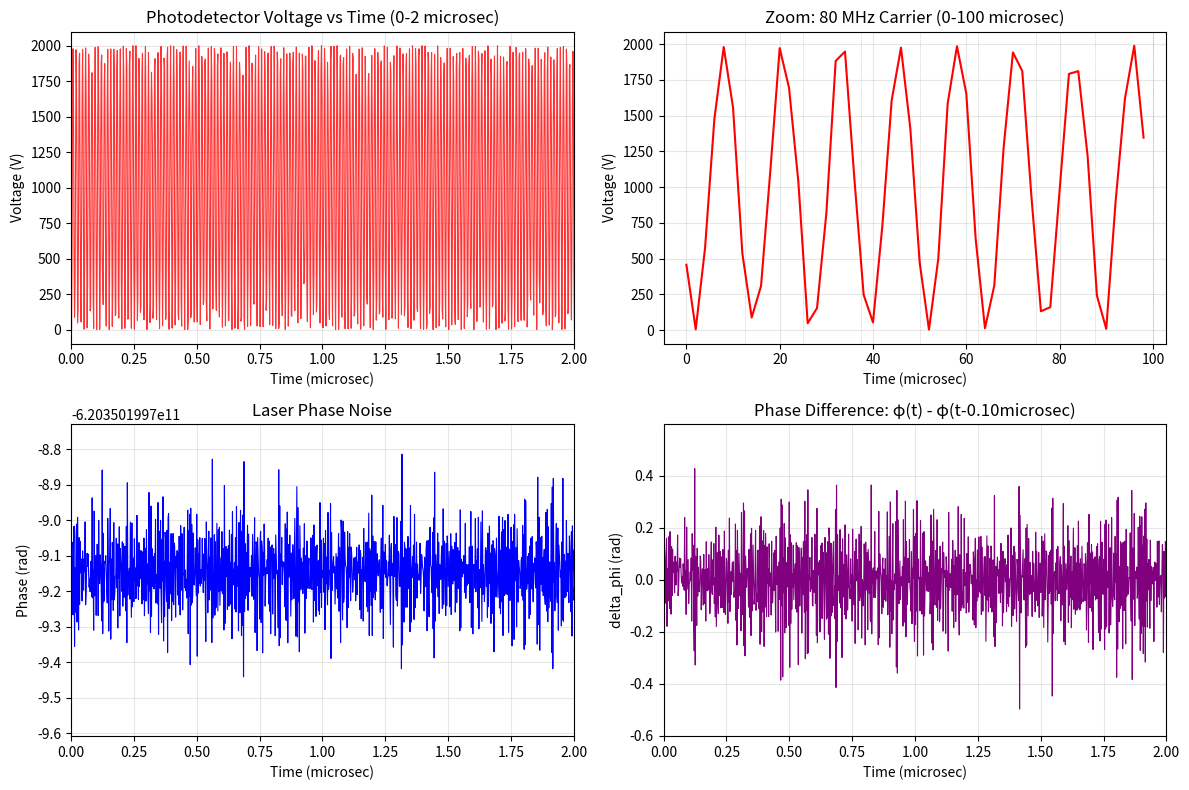

The script that saved this image: (Note: this script raises an exception after producing the figure.)
import numpy as np
import matplotlib.pyplot as plt

# Laser parameters
wavelength= 2.05e-6
c = 3e8
f0 = c / wavelength  # Center frequency ≈ 146.341 THz

# AOM (Acousto-Optic Modulator)
f_AOM = 80e6  # 80 MHz frequency shift

# Delay line (optical fiber)
t_delay = 0.10e-6  # 0.10 microsec time delay (~20m fiber)

# Photodetector
R_gain = 1e3  # Transimpedance gain (V/A)
V_noise_rms = 0.01  # RMS detector noise (V)

# Simulation parameters
fs = 500e6  # Sampling rate = 500 MHz
N = 10000  # Number of samples (EVEN number)
T = N / fs  # Simulation time = 20 microsec

# PSD parameters
h_m2 = 1e-2   # rad²·Hz for 1/f²
h_m1 = 1e-4   # rad² for 1/f
h_0 = 1e-6    # rad²/Hz for white frequency noise
h_1 = 1e-12   # rad² for f¹
h_2 = 1e-18   # rad²/Hz² for f²

print(f"Generating {N} samples at {fs/1e6:.0f} MHz sampling rate")
print(f"Time delay = {t_delay*1e6:.2f} microsec")
print(f"Total simulation time: {T*1e6:.2f} microsec")
print(f"N is even: {N % 2 == 0}")


def generate_phase_noise_fft(N, fs, h_m2, h_m1, h_0, h_1, h_2):

    #frequency array
    f = np.fft.fftfreq(N, 1/fs)

    #PSD with absolute frequencies
    f_abs = np.abs(f)
    f_abs[0] = 1e-15  # Avoid division by zero

    #PSD model
    S_phi = h_m2/(f_abs**2) + h_m1/f_abs + h_0 + h_1*f_abs + h_2*(f_abs**2)

    # Frequency resolution
    delta_f = fs / N

    #Hermitian symmetric spectrum
    X = np.zeros(N, dtype=complex)

    # Since N=10000 is even, we have:
    # half_N = N//2 = 5000
    # Indices: 0 (DC), 1-4999 (positive), 5000 (Nyquist), 5001-9999 (negative)

    half_N = N // 2  # 5000

    # Generating random phases for positive frequencies including DC
    # We need half_N + 1 = 5001 values (indices 0 to 5000)
    random_phases = np.exp(1j * 2 * np.pi * np.random.rand(half_N + 1))

    # Magnitudes for DC to Nyquist (indices 0 to 5000)
    magnitudes = np.sqrt(S_phi[:half_N + 1] * delta_f)

    # Assign to first half (DC to Nyquist)
    X[:half_N + 1] = magnitudes * random_phases

    # Apply Hermitian symmetry for negative frequencies
    # For indices 5001 to 9999, they are complex conjugates of indices 4999 down to 1
    # X[5001]= X*[4999], X[5002]= X*[4998], ..., X[9999] = X*[1]

    # negative frequency components (indices N-1 down to half_N+1)
    for k in range(1, half_N):
        X[N - k] = np.conj(X[k])

    # DC and Nyquist are real
    X[0] = np.real(X[0])  # DC component real
    X[half_N] = np.real(X[half_N])  # Nyquist component real (index 5000)

    #Inverse FFT
    phi_t = np.real(np.fft.ifft(X))

    #Normalize
    phi_t = 0.1 * phi_t / np.std(phi_t)

    return phi_t, f, S_phi

# Generate phase noise
phi_t, f_freq, S_phi_psd = generate_phase_noise_fft(N, fs, h_m2, h_m1, h_0, h_1, h_2)
t = np.arange(N) / fs

print(f"Phase noise generated successfully!")
print(f"Phase noise shape: {phi_t.shape}")
print(f"Phase noise mean: {np.mean(phi_t):.3e}, std: {np.std(phi_t):.3e}")

#Original laser field
E0 = np.exp(1j * (2*np.pi*f0*t + phi_t))

#After beam splitter (50/50)
E_AOM = (1/np.sqrt(2)) * np.exp(1j * (2*np.pi*(f0 + f_AOM)*t + phi_t))

#Delayed path
delay_samples = int(t_delay * fs)
print(f"Delay in samples: {delay_samples}")

#delayed phase
phi_delayed = np.zeros_like(phi_t)
if delay_samples > 0:
    phi_delayed[delay_samples:] = phi_t[:-delay_samples]
    phi_delayed[:delay_samples] = phi_t[0]

E_delay = (1/np.sqrt(2)) * np.exp(1j * (2*np.pi*f0*(t - t_delay) + phi_delayed))

#Interference at photodiode
E_total = E_AOM + E_delay

#Photodetector voltage
I_pd = np.abs(E_total)**2
V_pd = R_gain * I_pd + np.random.normal(0, V_noise_rms, N)

#phase difference
delta_phi = phi_t - phi_delayed

#Plotting
plt.figure(figsize=(12, 8))

# Plot 1: Photodetector voltage (first 2 microsec)
plt.subplot(2, 2, 1)
plt.plot(t*1e6, V_pd, 'r-', linewidth=0.8, alpha=0.8)
plt.xlabel('Time (microsec)')
plt.ylabel('Voltage (V)')
plt.title('Photodetector Voltage vs Time (0-2 microsec)')
plt.grid(True, alpha=0.3)
plt.xlim([0, 2])

# Plot 2: Zoomed to show 80 MHz carrier
plt.subplot(2, 2, 2)
zoom_samples = min(int(0.1e-6 * fs), N)
plt.plot(t[:zoom_samples]*1e9, V_pd[:zoom_samples], 'r-', linewidth=1.5)
plt.xlabel('Time (microsec)')
plt.ylabel('Voltage (V)')
plt.title('Zoom: 80 MHz Carrier (0-100 microsec)')
plt.grid(True, alpha=0.3)

# Add expected 80 MHz periods
period_ns = 1/f_AOM * 1e9  # 12.5 ns
for i in range(1, 9):
    plt.axvline(i*period_ns, color='k', linestyle=':', alpha=0.3, linewidth=0.5)

# Plot 3: Phase noise
plt.subplot(2, 2, 3)
plt.plot(t*1e6, phi_t, 'b-', linewidth=0.8)
plt.xlabel('Time (microsec)')
plt.ylabel('Phase (rad)')
plt.title('Laser Phase Noise')
plt.grid(True, alpha=0.3)
plt.xlim([0, 2])

# Plot 4: Phase difference
plt.subplot(2, 2, 4)
plt.plot(t*1e6, delta_phi, 'purple', linewidth=0.8)
plt.xlabel('Time (microsec)')
plt.ylabel('delta_phi (rad)')
plt.title(f'Phase Difference: φ(t) - φ(t-{t_delay*1e6:.2f}microsec)')
plt.grid(True, alpha=0.3)
plt.xlim([0, 2])

plt.tight_layout()
plt.show()

#summary
print("\n" + "*"*60)
print("SIMULATION SUMMARY")
print("*"*60)
print(f"Mean voltage: {np.mean(V_pd):.3f} V")
print(f"Voltage RMS: {np.std(V_pd):.3f} V")
print(f"Voltage range: [{np.min(V_pd):.3f}, {np.max(V_pd):.3f}] V")
print(f"Phase noise RMS: {np.std(phi_t):.4f} rad")
print(f"Phase diff RMS: {np.std(delta_phi):.4f} rad")
print(f"80 MHz period: {1/f_AOM*1e9:.2f} ns")
print(f"Delay τ: {τ*1e9:.1f} ns ({delay_samples} samples)")
print("="*60)

# Show first 10 voltage values
print("\nFirst 10 voltage-time pairs:")
print("Time (ns)  |  Voltage (V)")
print("-" * 30)
for i in range(min(10, N)):
    print(f"{t[i]*1e9:8.2f}  |  {V_pd[i]:8.4f}")
